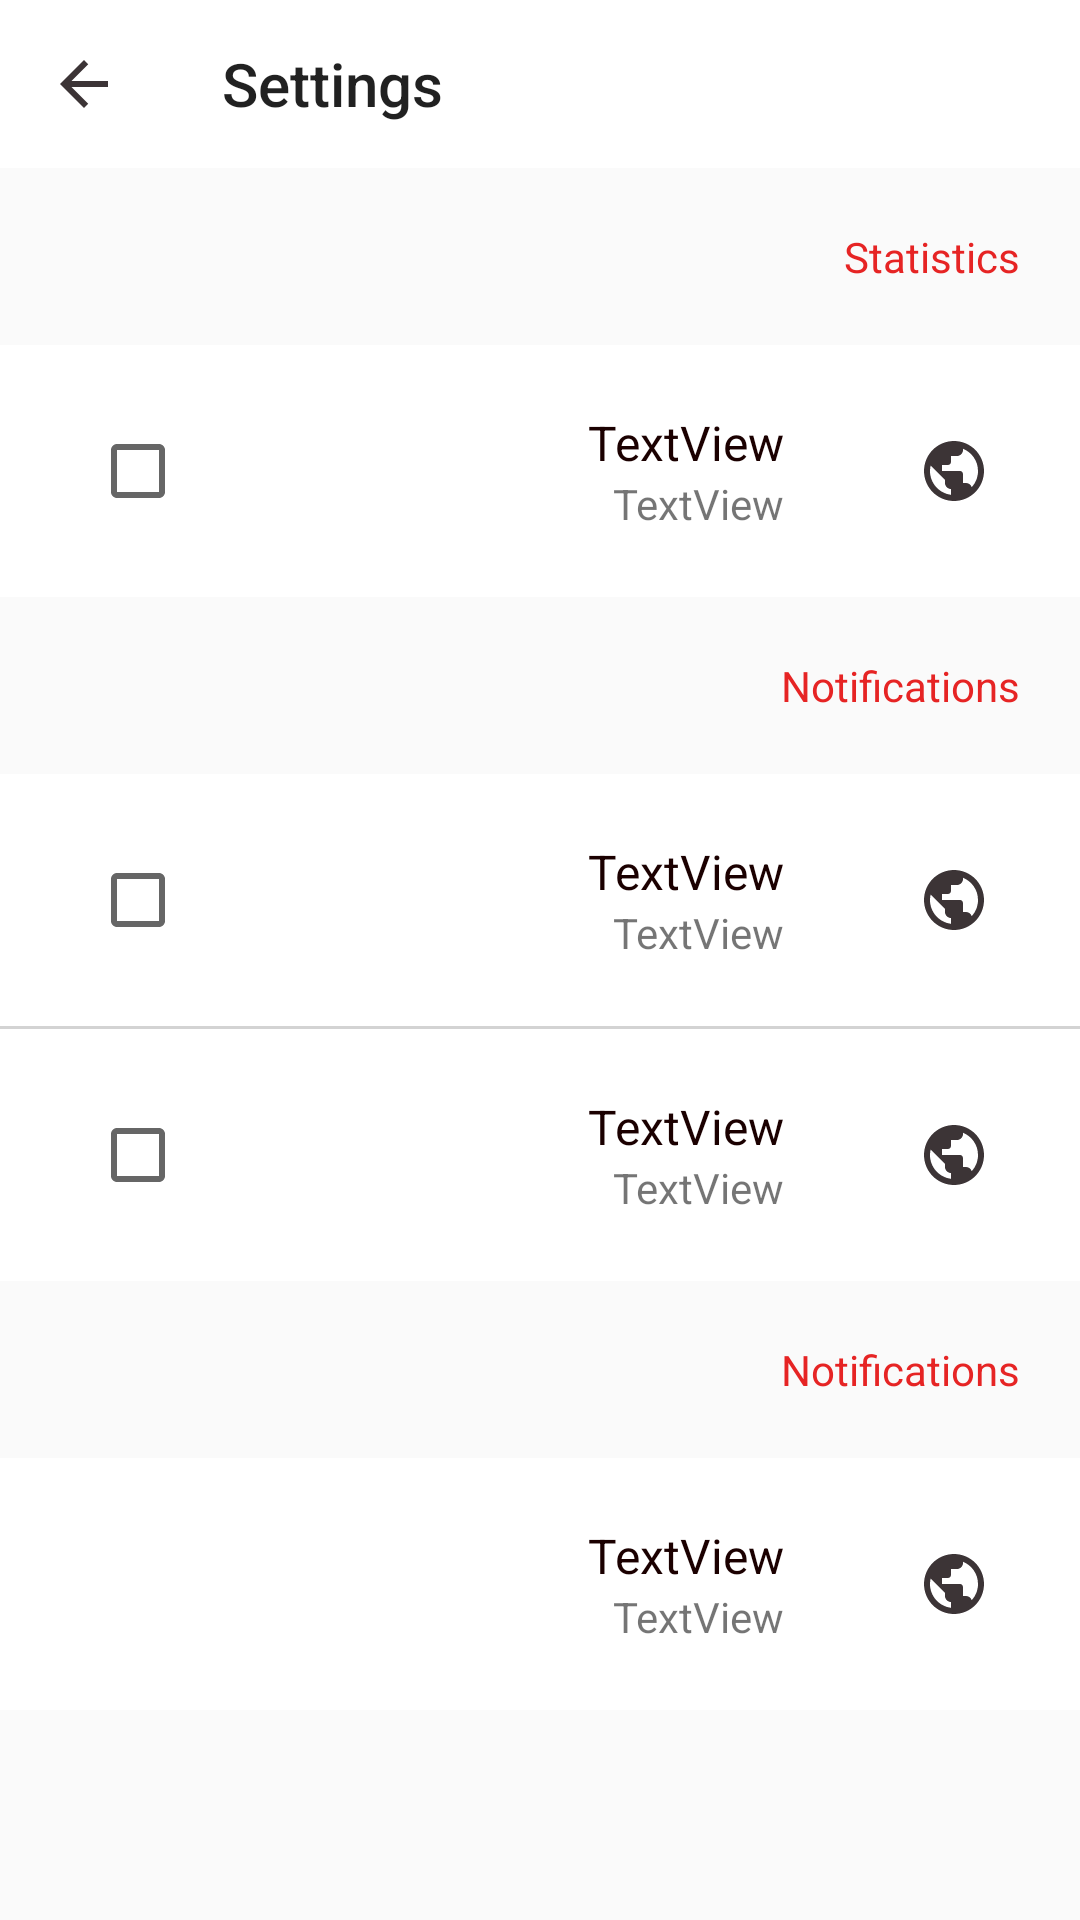

The Android layout XML behind this screen, and the referenced resources:
<!-- AndroidManifest.xml: application theme AppTheme -->
<!-- res/layout/settings_activity.xml -->
<LinearLayout xmlns:android="http://schemas.android.com/apk/res/android"
    xmlns:app="http://schemas.android.com/apk/res-auto"
    android:layout_width="match_parent"
    android:layout_height="match_parent"
    android:orientation="vertical">

    <com.google.android.material.appbar.MaterialToolbar
        android:id="@+id/materialToolbar"
        android:layout_width="match_parent"
        android:layout_height="wrap_content"
        android:background="@android:color/white"
        app:layout_constraintEnd_toEndOf="parent"
        app:layout_constraintStart_toStartOf="parent"
        app:layout_constraintTop_toTopOf="parent"
        app:logo="@drawable/ic_baseline_arrow_back_24"
        app:title="Settings"
        app:titleMarginStart="50dp" />


    <TextView
        android:id="@+id/textView4"
        android:layout_width="match_parent"
        android:layout_height="wrap_content"
        android:layout_margin="20dp"
        android:text="@string/title_statistics"
        android:textAlignment="viewEnd"
        android:textColor="@color/main" />

    <LinearLayout
        android:layout_width="match_parent"
        android:layout_height="wrap_content"
        android:background="@android:color/white"
        android:gravity="center"
        android:orientation="horizontal">

        <CheckBox
            android:layout_width="wrap_content"
            android:layout_height="wrap_content"
            android:layout_marginStart="30dp" />

        <LinearLayout
            android:layout_width="0dp"
            android:layout_height="wrap_content"
            android:layout_margin="15dp"
            android:layout_weight="1"
            android:orientation="vertical">

            <TextView
                android:layout_width="match_parent"
                android:layout_height="wrap_content"
                android:text="TextView"
                android:textAlignment="viewEnd"
                android:textColor="@color/black1"
                android:textSize="16sp" />

            <TextView
                android:layout_width="match_parent"
                android:layout_height="wrap_content"
                android:text="TextView"
                android:textAlignment="viewEnd" />

        </LinearLayout>

        <ImageView
            android:layout_width="wrap_content"
            android:layout_height="wrap_content"
            android:layout_gravity="center_vertical"
            android:layout_margin="30dp"
            android:src="@drawable/ic_public" />

    </LinearLayout>

    <TextView
        android:layout_width="match_parent"
        android:layout_height="wrap_content"
        android:layout_margin="20dp"
        android:text="Notifications"
        android:textAlignment="viewEnd"
        android:textColor="@color/main" />

    <LinearLayout
        android:layout_width="match_parent"
        android:layout_height="wrap_content"
        android:background="@android:color/white"
        android:gravity="center"
        android:orientation="horizontal">

        <CheckBox
            android:layout_width="wrap_content"
            android:layout_height="wrap_content"
            android:layout_marginStart="30dp" />

        <LinearLayout
            android:layout_width="0dp"
            android:layout_height="wrap_content"
            android:layout_margin="15dp"
            android:layout_weight="1"
            android:orientation="vertical">

            <TextView
                android:layout_width="match_parent"
                android:layout_height="wrap_content"
                android:text="TextView"
                android:textAlignment="viewEnd"
                android:textColor="@color/black1"
                android:textSize="16sp" />

            <TextView
                android:layout_width="match_parent"
                android:layout_height="wrap_content"
                android:text="TextView"
                android:textAlignment="viewEnd" />

        </LinearLayout>

        <ImageView
            android:layout_width="wrap_content"
            android:layout_height="wrap_content"
            android:layout_gravity="center_vertical"
            android:layout_margin="30dp"
            android:src="@drawable/ic_public" />

    </LinearLayout>

    <View
        android:layout_width="match_parent"
        android:layout_height="1dp"
        android:background="@color/gray_light2" />

    <LinearLayout
        android:layout_width="match_parent"
        android:layout_height="wrap_content"
        android:background="@android:color/white"
        android:gravity="center"
        android:orientation="horizontal">

        <CheckBox
            android:layout_width="wrap_content"
            android:layout_height="wrap_content"
            android:layout_marginStart="30dp" />

        <LinearLayout
            android:layout_width="0dp"
            android:layout_height="wrap_content"
            android:layout_margin="15dp"
            android:layout_weight="1"
            android:orientation="vertical">

            <TextView
                android:layout_width="match_parent"
                android:layout_height="wrap_content"
                android:text="TextView"
                android:textAlignment="viewEnd"
                android:textColor="@color/black1"
                android:textSize="16sp" />

            <TextView
                android:layout_width="match_parent"
                android:layout_height="wrap_content"
                android:text="TextView"
                android:textAlignment="viewEnd" />

        </LinearLayout>

        <ImageView
            android:layout_width="wrap_content"
            android:layout_height="wrap_content"
            android:layout_gravity="center_vertical"
            android:layout_margin="30dp"
            android:src="@drawable/ic_public" />

    </LinearLayout>

    <TextView
        android:layout_width="match_parent"
        android:layout_height="wrap_content"
        android:layout_margin="20dp"
        android:text="Notifications"
        android:textAlignment="viewEnd"
        android:textColor="@color/main" />

    <LinearLayout
        android:layout_width="match_parent"
        android:layout_height="wrap_content"
        android:background="@android:color/white"
        android:gravity="center"
        android:orientation="horizontal">

        <LinearLayout
            android:layout_width="0dp"
            android:layout_height="wrap_content"
            android:layout_margin="15dp"
            android:layout_weight="1"
            android:orientation="vertical">

            <TextView
                android:layout_width="match_parent"
                android:layout_height="wrap_content"
                android:text="TextView"
                android:textAlignment="viewEnd"
                android:textColor="@color/black1"
                android:textSize="16sp" />

            <TextView
                android:layout_width="match_parent"
                android:layout_height="wrap_content"
                android:text="TextView"
                android:textAlignment="viewEnd" />

        </LinearLayout>

        <ImageView
            android:layout_width="wrap_content"
            android:layout_height="wrap_content"
            android:layout_gravity="center_vertical"
            android:layout_margin="30dp"
            android:src="@drawable/ic_public" />

    </LinearLayout>

</LinearLayout>
<!-- resources referenced by this layout -->
<resources>
  <color name="black1">#1B0000</color>
  <color name="gray_light2">#D3D3D3</color>
  <color name="main">#E62424</color>
  <!-- drawable ic_baseline_arrow_back_24 (drawable) -->
  <vector android:height="24dp" android:tint="#3C3436"
      android:viewportHeight="24" android:viewportWidth="24"
      android:width="24dp" xmlns:android="http://schemas.android.com/apk/res/android">
      <path android:fillColor="@android:color/white" android:pathData="M20,11H7.83l5.59,-5.59L12,4l-8,8 8,8 1.41,-1.41L7.83,13H20v-2z"/>
  </vector>
  <!-- drawable ic_public (drawable) -->
  <vector android:height="24dp" android:tint="#3C3436"
      android:viewportHeight="24" android:viewportWidth="24"
      android:width="24dp" xmlns:android="http://schemas.android.com/apk/res/android">
      <path android:fillColor="@android:color/white" android:pathData="M12,2C6.48,2 2,6.48 2,12s4.48,10 10,10 10,-4.48 10,-10S17.52,2 12,2zM11,19.93c-3.95,-0.49 -7,-3.85 -7,-7.93 0,-0.62 0.08,-1.21 0.21,-1.79L9,15v1c0,1.1 0.9,2 2,2v1.93zM17.9,17.39c-0.26,-0.81 -1,-1.39 -1.9,-1.39h-1v-3c0,-0.55 -0.45,-1 -1,-1L8,12v-2h2c0.55,0 1,-0.45 1,-1L11,7h2c1.1,0 2,-0.9 2,-2v-0.41c2.93,1.19 5,4.06 5,7.41 0,2.08 -0.8,3.97 -2.1,5.39z"/>
  </vector>
  <string name="title_statistics">Statistics</string>
  <style name="AppTheme" parent="Theme.MaterialComponents.Light.NoActionBar.Bridge">
          
          <item name="colorPrimary">@color/black1</item>
          <item name="colorPrimaryDark">@color/gray</item>
          <item name="colorAccent">@color/main</item>
          <item name="android:statusBarColor" tools:ignore="NewApi">@color/main</item>
      </style>
  <color name="gray">#575757</color>
</resources>
